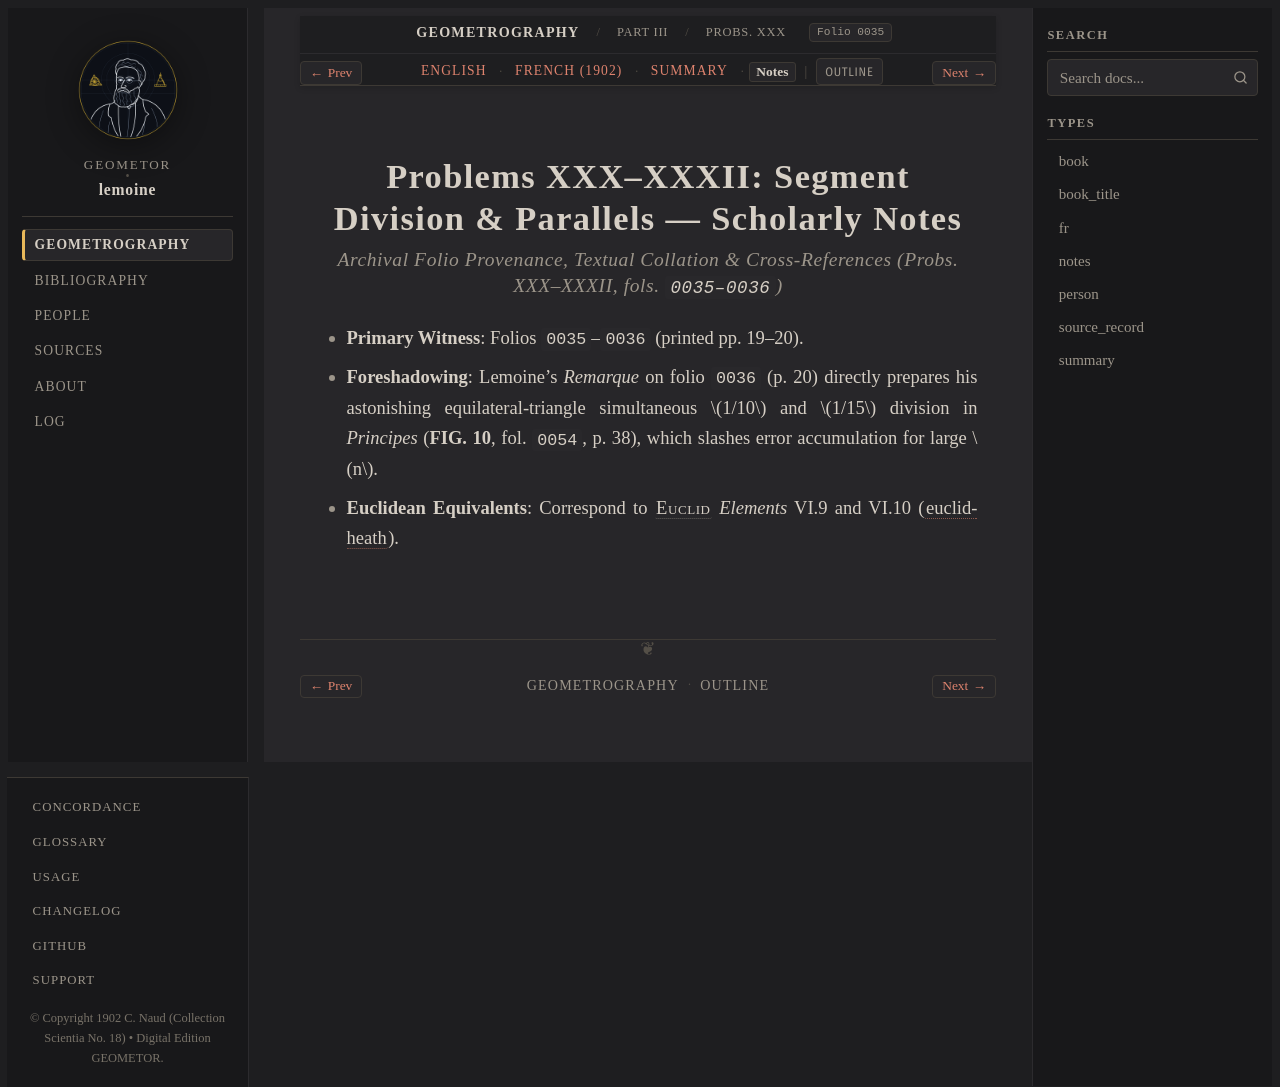

repository: geometor/lemoine · page: geometrographie/part_03_circles_and_tangency/14_multiples_and_division_xxx_xxxii/notes.html · generator: sphinx

:type: notes
:layout: book
:canonical_id: Probs. XXX–XXXII
:order: 4
:folio: 0035

.. _lemoine-14_multiples_and_division_xxx_xxxii-notes:

Problems XXX–XXXII: Segment Division & Parallels — Scholarly Notes
==================================================================

.. rubric:: Archival Folio Provenance, Textual Collation & Cross-References (Probs. XXX–XXXII, fols. ``0035–0036``)

.. folio:: 0035
   :page: pp. 19–20

* **Primary Witness**: Folios ``0035``–``0036`` (printed pp. 19–20).
* **Foreshadowing**: Lemoine's *Remarque* on folio ``0036`` (p. 20) directly prepares his astonishing equilateral-triangle simultaneous :math:`1/10` and :math:`1/15` division in *Principes* (**FIG. 10**, fol. ``0054``, p. 38), which slashes error accumulation for large :math:`n`.
* **Euclidean Equivalents**: Correspond to :person:`Euclid <euclid>` *Elements* VI.9 and VI.10 (:cite:`euclid-heath`).
